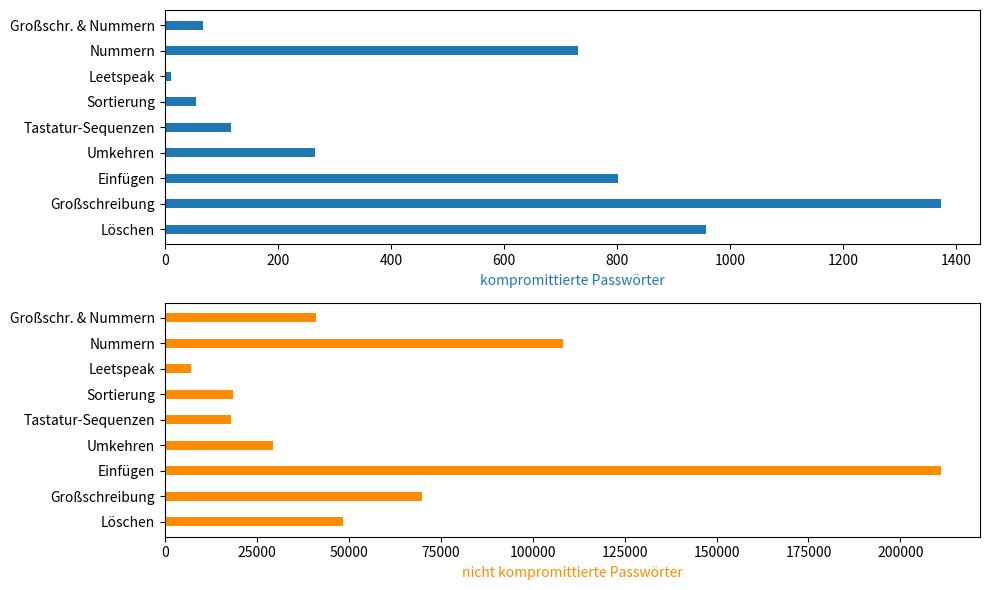

This chart was generated by the following Python code: (Note: this script raises an exception after producing the figure.)
import numpy as np
import pandas as pd
import matplotlib.pyplot as plt

data = {
    'Kategorie':  [ "Löschen" , "Großschreibung" , "Einfügen" , "Umkehren" , "Tastatur-Sequenzen" , "Sortierung" , "Leetspeak", "Nummern", "Großschr. & Nummern"],
    'notLeaked':  [ 48394 , 69969 , 211078 , 29364 , 18006 , 14028 + 4611 , 6978, 108331, 41180],
    'leaked':[ 958 , 1374 , 802 , 266 , 117 , 50 + 5 , 11, 732, 67],
}
df = pd.DataFrame(data)

fig, (ax, ax2) = plt.subplots(2,1, figsize=(10, 6))

bar_width = 0.35
index = np.arange(len(df['Kategorie']))

bars1 = ax.barh(df["Kategorie"], df['leaked'], bar_width, label='kompromittiert', color='#1f77b4')
ax.set_xlabel("kompromittierte Passwörter",color='#1f77b4')

bars2 = ax2.barh(df["Kategorie"], df['notLeaked'], bar_width, label='nicht kompromittiert', color='darkorange')
ax2.set_xlabel("nicht kompromittierte Passwörter",color='darkorange')

plt.tight_layout()
plt.savefig("pics/our-pw-origins-v2.png")
# plt.show()
